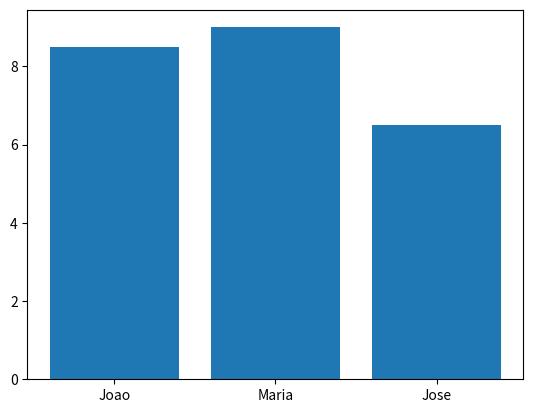

This chart was generated by the following Python code:
import matplotlib.pyplot as plt

estudantes = ["Joao", "Maria", "Jose"]
notas = [8.5, 9, 6.5]

plt.bar( x = estudantes, height= notas) #plt quero bar, usando o x como largura e o y como altura